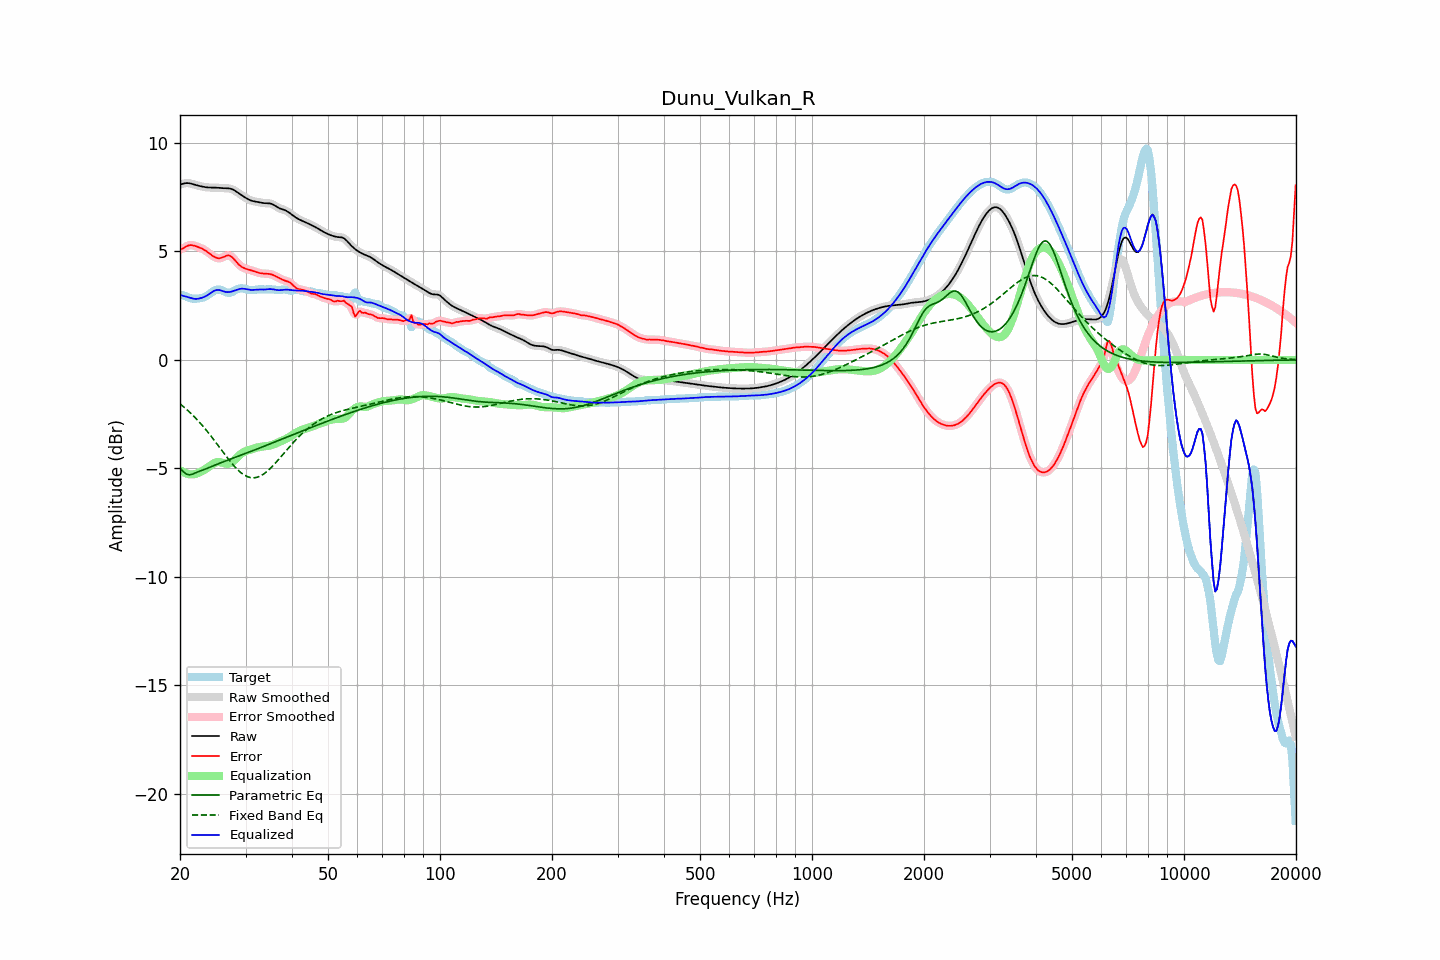

Values plotted in this chart, from the file beside it:
frequency, raw, error, smoothed, error_smoothed, equalization, parametric_eq, fixed_band_eq, equalized_raw, equalized_smoothed, target
20.00, 8.09, 5.10, 8.08, 5.09, -5.08, -4.99, -2.03, 3.01, 3.01, 2.99
20.20, 8.11, 5.12, 8.11, 5.12, -5.13, -5.07, -2.09, 2.98, 2.98, 2.99
20.40, 8.12, 5.15, 8.13, 5.16, -5.17, -5.15, -2.15, 2.95, 2.96, 2.98
20.61, 8.14, 5.19, 8.14, 5.19, -5.21, -5.20, -2.21, 2.94, 2.93, 2.95
20.81, 8.15, 5.24, 8.15, 5.23, -5.24, -5.26, -2.27, 2.91, 2.91, 2.92
21.02, 8.15, 5.27, 8.15, 5.27, -5.26, -5.28, -2.34, 2.89, 2.89, 2.88
21.23, 8.14, 5.29, 8.14, 5.29, -5.27, -5.30, -2.41, 2.87, 2.87, 2.85
21.44, 8.13, 5.29, 8.12, 5.29, -5.28, -5.28, -2.48, 2.85, 2.85, 2.83
21.66, 8.10, 5.28, 8.10, 5.28, -5.28, -5.26, -2.55, 2.83, 2.83, 2.82
21.87, 8.08, 5.26, 8.08, 5.26, -5.27, -5.23, -2.63, 2.82, 2.82, 2.82
22.09, 8.06, 5.24, 8.06, 5.24, -5.25, -5.19, -2.70, 2.81, 2.81, 2.82
22.31, 8.04, 5.21, 8.04, 5.21, -5.22, -5.16, -2.78, 2.82, 2.82, 2.83
22.54, 8.02, 5.18, 8.02, 5.18, -5.19, -5.13, -2.86, 2.83, 2.83, 2.84
22.76, 8.00, 5.15, 8.00, 5.15, -5.15, -5.11, -2.95, 2.85, 2.85, 2.85
22.99, 7.99, 5.12, 7.99, 5.12, -5.12, -5.08, -3.03, 2.87, 2.87, 2.87
23.22, 7.97, 5.08, 7.97, 5.08, -5.07, -5.05, -3.12, 2.90, 2.90, 2.89
23.45, 7.96, 5.03, 7.96, 5.03, -5.02, -5.03, -3.21, 2.94, 2.94, 2.93
23.69, 7.95, 4.98, 7.95, 4.98, -4.97, -5.00, -3.30, 2.98, 2.98, 2.97
23.92, 7.95, 4.92, 7.95, 4.92, -4.92, -4.97, -3.39, 3.03, 3.03, 3.02
24.16, 7.94, 4.87, 7.94, 4.87, -4.87, -4.93, -3.48, 3.08, 3.08, 3.08
24.40, 7.94, 4.81, 7.94, 4.81, -4.81, -4.90, -3.58, 3.13, 3.13, 3.13
24.65, 7.94, 4.76, 7.94, 4.77, -4.77, -4.87, -3.68, 3.17, 3.17, 3.18
24.89, 7.94, 4.73, 7.94, 4.73, -4.74, -4.84, -3.77, 3.21, 3.21, 3.22
25.14, 7.94, 4.70, 7.94, 4.70, -4.72, -4.81, -3.87, 3.22, 3.22, 3.24
25.39, 7.93, 4.68, 7.93, 4.69, -4.71, -4.78, -3.97, 3.23, 3.23, 3.25
25.65, 7.93, 4.69, 7.93, 4.69, -4.71, -4.75, -4.07, 3.21, 3.21, 3.23
25.91, 7.92, 4.71, 7.92, 4.71, -4.73, -4.72, -4.17, 3.19, 3.19, 3.21
26.16, 7.92, 4.74, 7.92, 4.74, -4.75, -4.70, -4.27, 3.16, 3.16, 3.17
26.43, 7.91, 4.78, 7.91, 4.78, -4.77, -4.67, -4.37, 3.14, 3.14, 3.14
26.69, 7.91, 4.80, 7.91, 4.81, -4.79, -4.64, -4.47, 3.13, 3.13, 3.11
26.96, 7.91, 4.82, 7.91, 4.82, -4.78, -4.61, -4.56, 3.13, 3.13, 3.09
27.23, 7.90, 4.81, 7.90, 4.80, -4.77, -4.58, -4.65, 3.13, 3.13, 3.09
27.50, 7.88, 4.76, 7.88, 4.76, -4.73, -4.56, -4.75, 3.15, 3.15, 3.12
27.77, 7.85, 4.69, 7.85, 4.69, -4.68, -4.53, -4.83, 3.17, 3.17, 3.16
28.05, 7.81, 4.61, 7.81, 4.61, -4.61, -4.50, -4.92, 3.20, 3.20, 3.20
28.33, 7.76, 4.52, 7.76, 4.53, -4.54, -4.47, -5.00, 3.22, 3.22, 3.24
28.62, 7.71, 4.44, 7.71, 4.44, -4.46, -4.45, -5.07, 3.25, 3.25, 3.27
28.90, 7.66, 4.37, 7.66, 4.37, -4.39, -4.42, -5.14, 3.27, 3.27, 3.29
29.19, 7.61, 4.31, 7.61, 4.31, -4.33, -4.39, -5.20, 3.28, 3.28, 3.30
29.48, 7.56, 4.26, 7.56, 4.26, -4.28, -4.36, -5.26, 3.28, 3.28, 3.30
29.78, 7.51, 4.23, 7.51, 4.23, -4.23, -4.33, -5.31, 3.28, 3.28, 3.28
30.08, 7.47, 4.20, 7.46, 4.20, -4.20, -4.31, -5.35, 3.26, 3.26, 3.26
30.38, 7.42, 4.18, 7.42, 4.18, -4.17, -4.28, -5.39, 3.25, 3.25, 3.24
30.68, 7.38, 4.16, 7.38, 4.16, -4.15, -4.25, -5.41, 3.23, 3.23, 3.22
30.99, 7.35, 4.14, 7.35, 4.14, -4.13, -4.22, -5.43, 3.23, 3.23, 3.22
31.30, 7.33, 4.11, 7.33, 4.11, -4.10, -4.19, -5.43, 3.22, 3.22, 3.22
31.61, 7.31, 4.09, 7.31, 4.09, -4.08, -4.16, -5.44, 3.23, 3.23, 3.22
31.93, 7.30, 4.06, 7.30, 4.06, -4.06, -4.13, -5.42, 3.24, 3.24, 3.24
32.24, 7.28, 4.04, 7.28, 4.04, -4.04, -4.11, -5.41, 3.24, 3.24, 3.25
32.57, 7.27, 4.01, 7.27, 4.02, -4.02, -4.08, -5.38, 3.25, 3.25, 3.25
32.89, 7.25, 4.00, 7.25, 4.00, -4.01, -4.05, -5.35, 3.25, 3.25, 3.25
33.22, 7.24, 3.99, 7.24, 3.99, -3.99, -4.02, -5.31, 3.24, 3.24, 3.25
33.55, 7.23, 3.98, 7.23, 3.98, -3.99, -3.99, -5.26, 3.24, 3.24, 3.25
33.89, 7.23, 3.98, 7.23, 3.98, -3.98, -3.96, -5.21, 3.25, 3.25, 3.25
34.23, 7.22, 3.97, 7.23, 3.97, -3.97, -3.93, -5.15, 3.25, 3.25, 3.25
34.57, 7.22, 3.97, 7.22, 3.97, -3.96, -3.90, -5.08, 3.26, 3.26, 3.25
34.92, 7.21, 3.96, 7.21, 3.96, -3.95, -3.87, -5.01, 3.27, 3.26, 3.26
35.27, 7.19, 3.94, 7.19, 3.94, -3.93, -3.84, -4.94, 3.26, 3.26, 3.25
35.62, 7.16, 3.91, 7.15, 3.91, -3.90, -3.81, -4.86, 3.25, 3.25, 3.25
35.97, 7.11, 3.88, 7.11, 3.88, -3.87, -3.78, -4.78, 3.24, 3.24, 3.24
... 635 more rows
